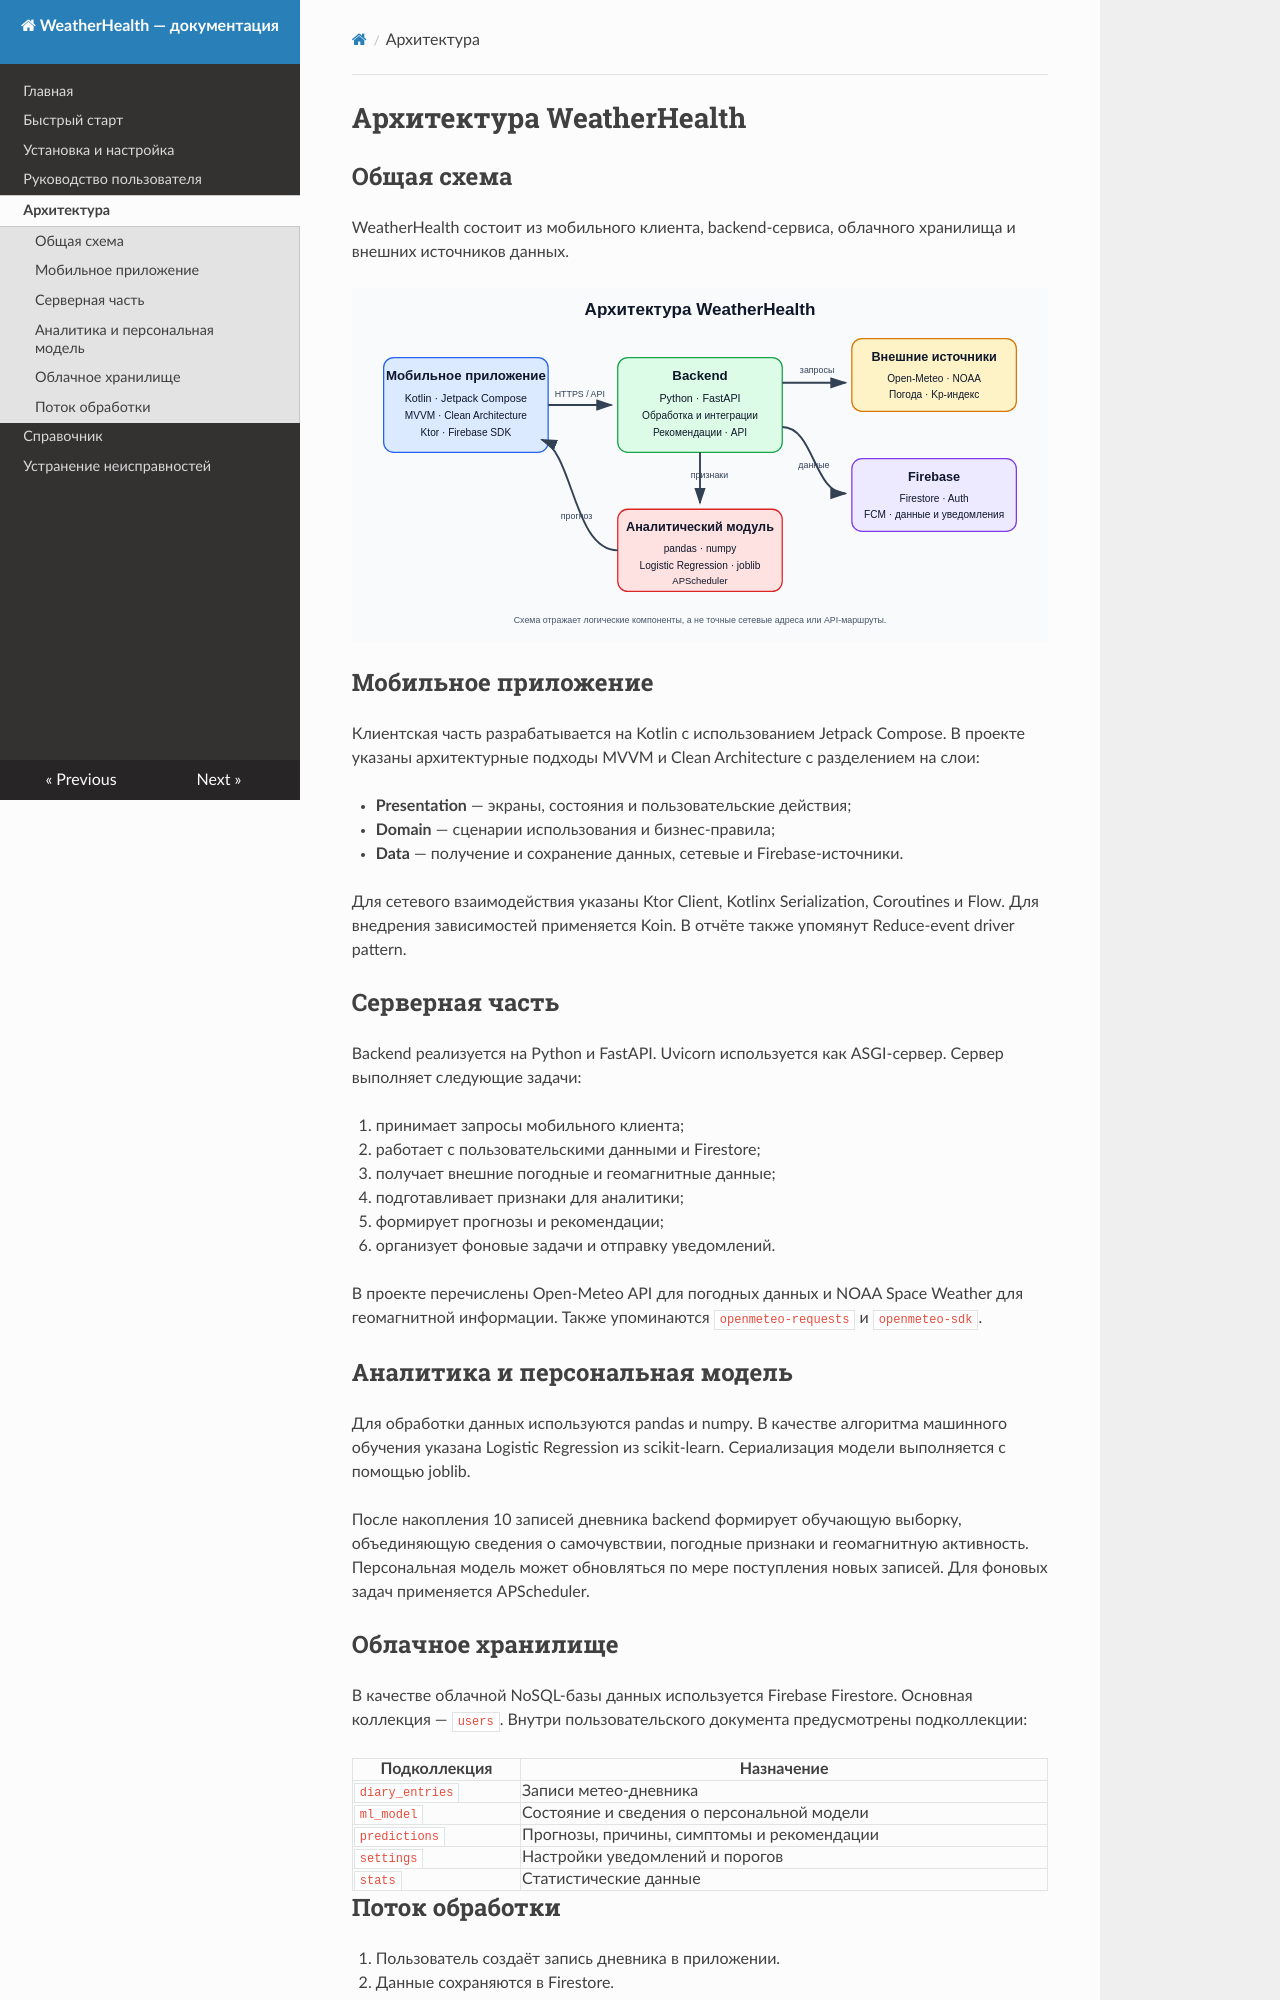

repository: memihail49-lab/dz · page: architecture/index.html · generator: mkdocs

# Архитектура WeatherHealth

## Общая схема

WeatherHealth состоит из мобильного клиента, backend-сервиса, облачного хранилища и внешних источников данных.

![Схема архитектуры WeatherHealth](images/architecture.svg)

## Мобильное приложение

Клиентская часть разрабатывается на Kotlin с использованием Jetpack Compose. В проекте указаны архитектурные подходы MVVM и Clean Architecture с разделением на слои:

- **Presentation** — экраны, состояния и пользовательские действия;
- **Domain** — сценарии использования и бизнес-правила;
- **Data** — получение и сохранение данных, сетевые и Firebase-источники.

Для сетевого взаимодействия указаны Ktor Client, Kotlinx Serialization, Coroutines и Flow. Для внедрения зависимостей применяется Koin. В отчёте также упомянут Reduce-event driver pattern.

## Серверная часть

Backend реализуется на Python и FastAPI. Uvicorn используется как ASGI-сервер. Сервер выполняет следующие задачи:

1. принимает запросы мобильного клиента;
2. работает с пользовательскими данными и Firestore;
3. получает внешние погодные и геомагнитные данные;
4. подготавливает признаки для аналитики;
5. формирует прогнозы и рекомендации;
6. организует фоновые задачи и отправку уведомлений.

В проекте перечислены Open-Meteo API для погодных данных и NOAA Space Weather для геомагнитной информации. Также упоминаются `openmeteo-requests` и `openmeteo-sdk`.

## Аналитика и персональная модель

Для обработки данных используются pandas и numpy. В качестве алгоритма машинного обучения указана Logistic Regression из scikit-learn. Сериализация модели выполняется с помощью joblib.

После накопления 10 записей дневника backend формирует обучающую выборку, объединяющую сведения о самочувствии, погодные признаки и геомагнитную активность. Персональная модель может обновляться по мере поступления новых записей. Для фоновых задач применяется APScheduler.

## Облачное хранилище

В качестве облачной NoSQL-базы данных используется Firebase Firestore. Основная коллекция — `users`. Внутри пользовательского документа предусмотрены подколлекции:

| Подколлекция | Назначение |
|---|---|
| `diary_entries` | Записи метео-дневника |
| `ml_model` | Состояние и сведения о персональной модели |
| `predictions` | Прогнозы, причины, симптомы и рекомендации |
| `settings` | Настройки уведомлений и порогов |
| `stats` | Статистические данные |
